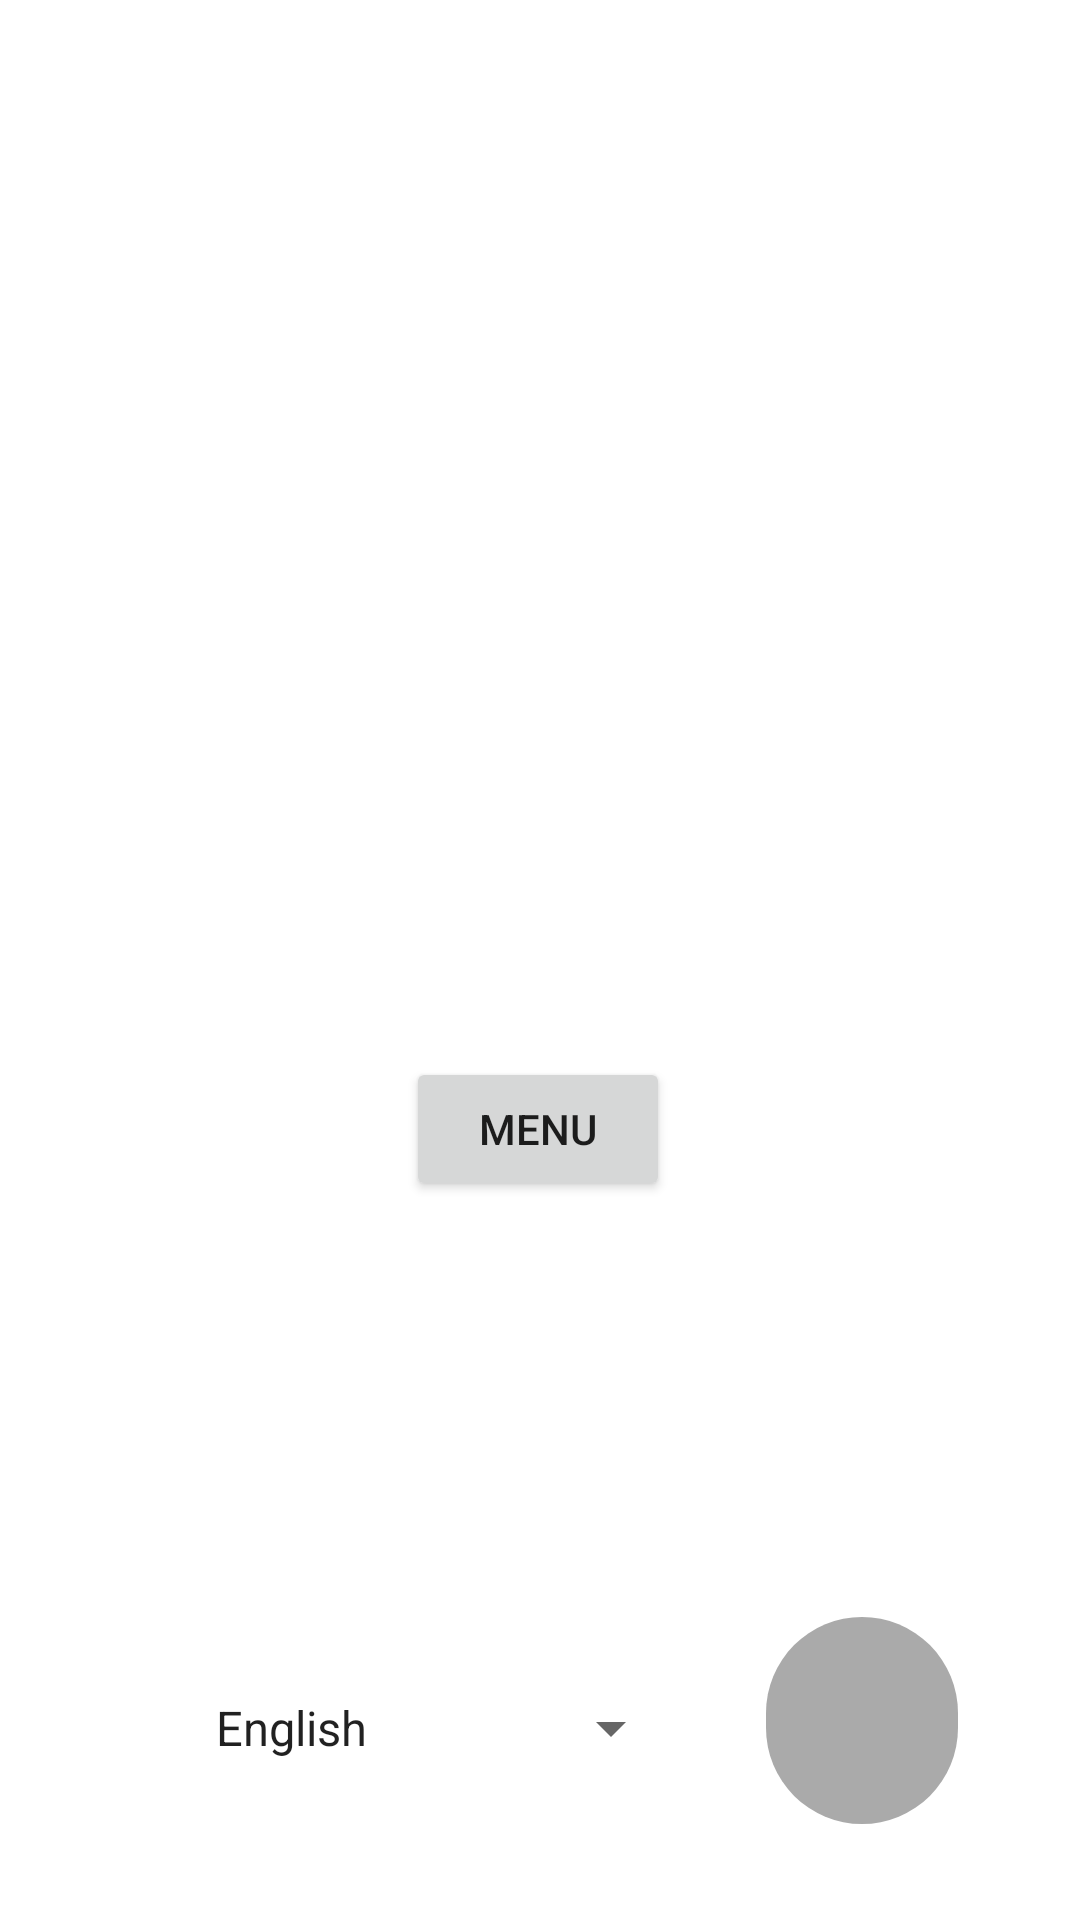

Produce the Android XML layout that renders to this screen, including the resource entries it uses.
<!-- AndroidManifest.xml: application theme Theme.RPBank -->
<!-- res/layout/activity_home.xml -->
<?xml version="1.0" encoding="utf-8"?>
<androidx.constraintlayout.widget.ConstraintLayout xmlns:android="http://schemas.android.com/apk/res/android"
    xmlns:app="http://schemas.android.com/apk/res-auto"
    xmlns:tools="http://schemas.android.com/tools"
    android:layout_width="match_parent"
    android:layout_height="match_parent"
    tools:context=".HomeActivity">

    <TextView
        android:id="@+id/displayText"
        android:layout_width="wrap_content"
        android:layout_height="wrap_content"
        android:layout_marginTop="303dp"
        android:text=""
        app:layout_constraintEnd_toEndOf="parent"
        app:layout_constraintStart_toStartOf="parent"
        app:layout_constraintTop_toTopOf="parent" />



    <include
        android:id="@+id/include2"
        layout="@layout/activity_base" />

    <Button
        android:id="@+id/menuButton"
        android:layout_width="wrap_content"
        android:layout_height="wrap_content"
        android:text="Menu"
        app:layout_constraintBottom_toBottomOf="@+id/include2"
        app:layout_constraintEnd_toEndOf="parent"
        app:layout_constraintHorizontal_bias="0.498"
        app:layout_constraintStart_toStartOf="parent"
        app:layout_constraintTop_toTopOf="@+id/displayText"
        app:layout_constraintVertical_bias="0.171" />
</androidx.constraintlayout.widget.ConstraintLayout>
<!-- res/layout/activity_base.xml (included above) -->
<?xml version="1.0" encoding="utf-8"?>
<androidx.constraintlayout.widget.ConstraintLayout xmlns:android="http://schemas.android.com/apk/res/android"
    xmlns:app="http://schemas.android.com/apk/res-auto"
    xmlns:tools="http://schemas.android.com/tools"
    android:id="@+id/linearLayout"
    android:layout_width="match_parent"
    android:layout_height="match_parent">

    <Spinner
        android:id="@+id/baseLanguageSpinner"
        android:layout_width="wrap_content"
        android:layout_height="48dp"
        android:layout_marginStart="64dp"
        android:layout_marginBottom="40dp"
        android:entries="@array/languages"
        app:layout_constraintBottom_toBottomOf="parent"
        app:layout_constraintStart_toStartOf="parent"
        android:contentDescription="Record speech"/>

    <ImageButton
        android:id="@+id/baseRecordButton"
        android:layout_width="64dp"
        android:layout_height="69dp"
        android:layout_marginBottom="32dp"
        android:background="@drawable/gray_rounded_bg"
        android:contentDescription="@string/record_voice"
        app:layout_constraintBottom_toBottomOf="parent"
        app:layout_constraintEnd_toEndOf="parent"
        app:layout_constraintHorizontal_bias="0.404"
        app:layout_constraintStart_toEndOf="@+id/baseLanguageSpinner"
        app:srcCompat="@drawable/icons8_microphone_50" />
</androidx.constraintlayout.widget.ConstraintLayout>
<!-- resources referenced by this layout -->
<resources>
  <array name="languages">
          <item>English</item>
          <item>தமிழ் (Tamil)</item>
      </array>
  <!-- drawable gray_rounded_bg (drawable) -->
  <?xml version="1.0" encoding="utf-8"?>
  <shape xmlns:android="http://schemas.android.com/apk/res/android">
      <solid android:color="@android:color/darker_gray" />
      <corners android:radius="250dp" />
  </shape>
  <string name="record_voice">Record voice</string>
  <style name="Theme.RPBank" parent="Theme.MaterialComponents.DayNight.DarkActionBar">
          
          <item name="colorPrimary">@color/purple_500</item>
          <item name="colorPrimaryVariant">@color/purple_700</item>
          <item name="colorOnPrimary">@color/white</item>
          
          <item name="colorSecondary">@color/teal_200</item>
          <item name="colorSecondaryVariant">@color/teal_700</item>
          <item name="colorOnSecondary">@color/black</item>
          
          <item name="android:statusBarColor">?attr/colorPrimaryVariant</item>
          
      </style>
  <color name="purple_500">#FF6200EE</color>
  <color name="purple_700">#FF3700B3</color>
  <color name="white">#FFFFFFFF</color>
  <color name="teal_200">#FF03DAC5</color>
  <color name="teal_700">#FF018786</color>
  <color name="black">#FF000000</color>
</resources>
